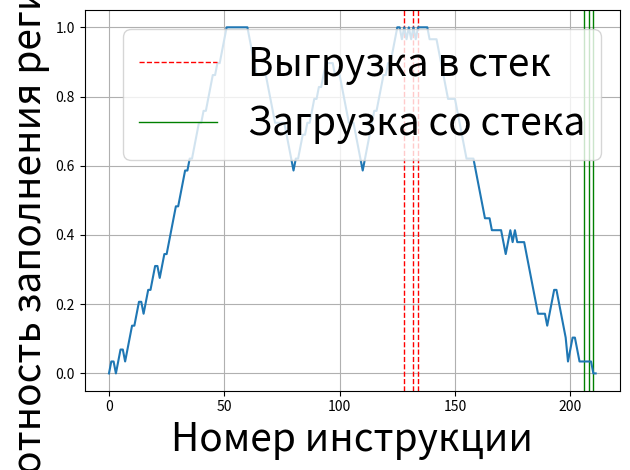

Write the Python code that produced this figure.
import matplotlib.pyplot as plt

y = [
    0.0,
    0.034482758620689655,
    0.034482758620689655,
    0.0,
    0.034482758620689655,
    0.06896551724137931,
    0.06896551724137931,
    0.034482758620689655,
    0.06896551724137931,
    0.10344827586206896,
    0.13793103448275862,
    0.13793103448275862,
    0.1724137931034483,
    0.20689655172413793,
    0.20689655172413793,
    0.1724137931034483,
    0.20689655172413793,
    0.2413793103448276,
    0.2413793103448276,
    0.27586206896551724,
    0.3103448275862069,
    0.3103448275862069,
    0.27586206896551724,
    0.3103448275862069,
    0.3448275862068966,
    0.3448275862068966,
    0.3793103448275862,
    0.41379310344827586,
    0.4482758620689655,
    0.4827586206896552,
    0.4827586206896552,
    0.5172413793103449,
    0.5517241379310345,
    0.5862068965517241,
    0.5862068965517241,
    0.6206896551724138,
    0.6206896551724138,
    0.6551724137931034,
    0.6896551724137931,
    0.7241379310344828,
    0.7241379310344828,
    0.7586206896551724,
    0.7586206896551724,
    0.7931034482758621,
    0.8275862068965517,
    0.8620689655172413,
    0.8620689655172413,
    0.896551724137931,
    0.896551724137931,
    0.9310344827586207,
    0.9655172413793104,
    1.0,
    1.0,
    1.0,
    1.0,
    1.0,
    1.0,
    1.0,
    1.0,
    1.0,
    1.0,
    0.9655172413793104,
    0.9310344827586207,
    0.896551724137931,
    0.8620689655172413,
    0.8620689655172413,
    0.8620689655172413,
    0.8620689655172413,
    0.8620689655172413,
    0.8275862068965517,
    0.7931034482758621,
    0.7586206896551724,
    0.7241379310344828,
    0.7241379310344828,
    0.7241379310344828,
    0.7241379310344828,
    0.7241379310344828,
    0.6896551724137931,
    0.6551724137931034,
    0.6206896551724138,
    0.5862068965517241,
    0.6206896551724138,
    0.6206896551724138,
    0.6551724137931034,
    0.6896551724137931,
    0.6896551724137931,
    0.7241379310344828,
    0.7241379310344828,
    0.7586206896551724,
    0.7931034482758621,
    0.7931034482758621,
    0.8275862068965517,
    0.8275862068965517,
    0.8620689655172413,
    0.896551724137931,
    0.896551724137931,
    0.896551724137931,
    0.896551724137931,
    0.8620689655172413,
    0.8620689655172413,
    0.8620689655172413,
    0.8275862068965517,
    0.7931034482758621,
    0.7586206896551724,
    0.7241379310344828,
    0.7241379310344828,
    0.7241379310344828,
    0.6896551724137931,
    0.6551724137931034,
    0.6206896551724138,
    0.5862068965517241,
    0.6206896551724138,
    0.6551724137931034,
    0.6896551724137931,
    0.7241379310344828,
    0.7586206896551724,
    0.7586206896551724,
    0.7931034482758621,
    0.8275862068965517,
    0.8620689655172413,
    0.8620689655172413,
    0.896551724137931,
    0.896551724137931,
    0.9310344827586207,
    0.9655172413793104,
    1.0,
    1.0,
    0.9655172413793104,
    1.0,
    0.9655172413793104,
    1.0,
    0.9655172413793104,
    1.0,
    0.9655172413793104,
    1.0,
    1.0,
    1.0,
    1.0,
    1.0,
    0.9655172413793104,
    0.9655172413793104,
    0.9655172413793104,
    0.9655172413793104,
    0.9310344827586207,
    0.896551724137931,
    0.8620689655172413,
    0.8275862068965517,
    0.7931034482758621,
    0.7931034482758621,
    0.7931034482758621,
    0.7931034482758621,
    0.7586206896551724,
    0.7241379310344828,
    0.6896551724137931,
    0.6551724137931034,
    0.6206896551724138,
    0.6206896551724138,
    0.6206896551724138,
    0.6206896551724138,
    0.5862068965517241,
    0.5517241379310345,
    0.5172413793103449,
    0.4827586206896552,
    0.4482758620689655,
    0.4482758620689655,
    0.4482758620689655,
    0.41379310344827586,
    0.41379310344827586,
    0.41379310344827586,
    0.41379310344827586,
    0.41379310344827586,
    0.3793103448275862,
    0.3448275862068966,
    0.3793103448275862,
    0.41379310344827586,
    0.3793103448275862,
    0.41379310344827586,
    0.3793103448275862,
    0.3793103448275862,
    0.3793103448275862,
    0.3793103448275862,
    0.3448275862068966,
    0.3103448275862069,
    0.27586206896551724,
    0.2413793103448276,
    0.20689655172413793,
    0.1724137931034483,
    0.1724137931034483,
    0.1724137931034483,
    0.1724137931034483,
    0.13793103448275862,
    0.1724137931034483,
    0.20689655172413793,
    0.2413793103448276,
    0.2413793103448276,
    0.20689655172413793,
    0.1724137931034483,
    0.13793103448275862,
    0.10344827586206896,
    0.034482758620689655,
    0.06896551724137931,
    0.10344827586206896,
    0.10344827586206896,
    0.06896551724137931,
    0.034482758620689655,
    0.034482758620689655,
    0.034482758620689655,
    0.034482758620689655,
    0.034482758620689655,
    0.034482758620689655,
    0.0,
    0.0,
]


plt.figure()

font_size = 28
plt.axvline(x=128, color="red", linestyle="--", linewidth=1, label="Выгрузка в стек")
plt.axvline(x=132, color="red", linestyle="--", linewidth=1, label="_nolegend_")
plt.axvline(x=134, color="red", linestyle="--", linewidth=1, label="_nolegend_")

plt.axvline(x=206, color="green", linestyle="-", linewidth=1, label="Загрузка со стека")
plt.axvline(x=208, color="green", linestyle="-", linewidth=1, label="_nolegend_")
plt.axvline(x=210, color="green", linestyle="-", linewidth=1, label="_nolegend_")

plt.plot(y, linestyle="-", color="C0")
plt.xlabel("Номер инструкции", fontsize=font_size)
plt.ylabel("Плотность заполнения регистров", fontsize=font_size)
plt.legend(loc="upper right", fontsize=font_size)
plt.grid(True)
plt.tight_layout()
plt.show()
